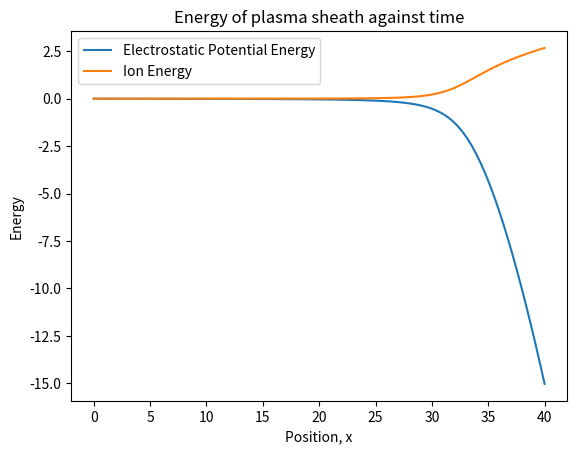

Python code for this plot:
# -*- coding: utf-8 -*-
"""
Created on Sat Oct  4 14:41:14 2025

[redacted]

Plasma sheath code
"""
#Need to solve Poisson's equation, by writing it as a 1st order ODE
#dphi/dx = -E, so d^2phi/dx = -dE/dx
#We will calculate dE/dx, which will give us the solution in negative

#dE/dx depends on the electron density, n_e, and ion density, n_i. dE/dx = n_i - n_e
#These values change with phi


from scipy.integrate import solve_ivp
from numpy import linspace, exp, sqrt
import matplotlib.pyplot as plt


def dfdt(curX, curF, v_s_hat = 1.):
    #set out the variables
    phi_hat = curF[0]
    energy_hat = curF[1]
    
    denom = v_s_hat**2 - 2 * phi_hat
    n_i = v_s_hat / sqrt(denom)
    
    n_e = exp(phi_hat)
    dedt = n_i - n_e
    
    
    dphidt = -energy_hat
    
    return [dphidt, dedt]

#distance from plasma into sheath
xPos = linspace(0, 40, 100)

#normalised ion velocity at start of sheath
v_s_hat = 1.


#initial conditions
phi_hat = 0.
energy_hat = 0.001

#define function of values with initial values
f0 = [phi_hat, energy_hat]


result = solve_ivp(dfdt, [xPos[0], xPos[-1]], f0, t_eval = xPos, args = (v_s_hat,))

plt.plot(xPos, result.y[0,:], label = 'Electrostatic Potential Energy')
plt.plot (xPos, result.y[1,:], label = 'Ion Energy')

plt.title('Energy of plasma sheath against time')
plt.xlabel('Position, x'); plt.ylabel('Energy')
plt.legend(loc='best'); plt.show()



